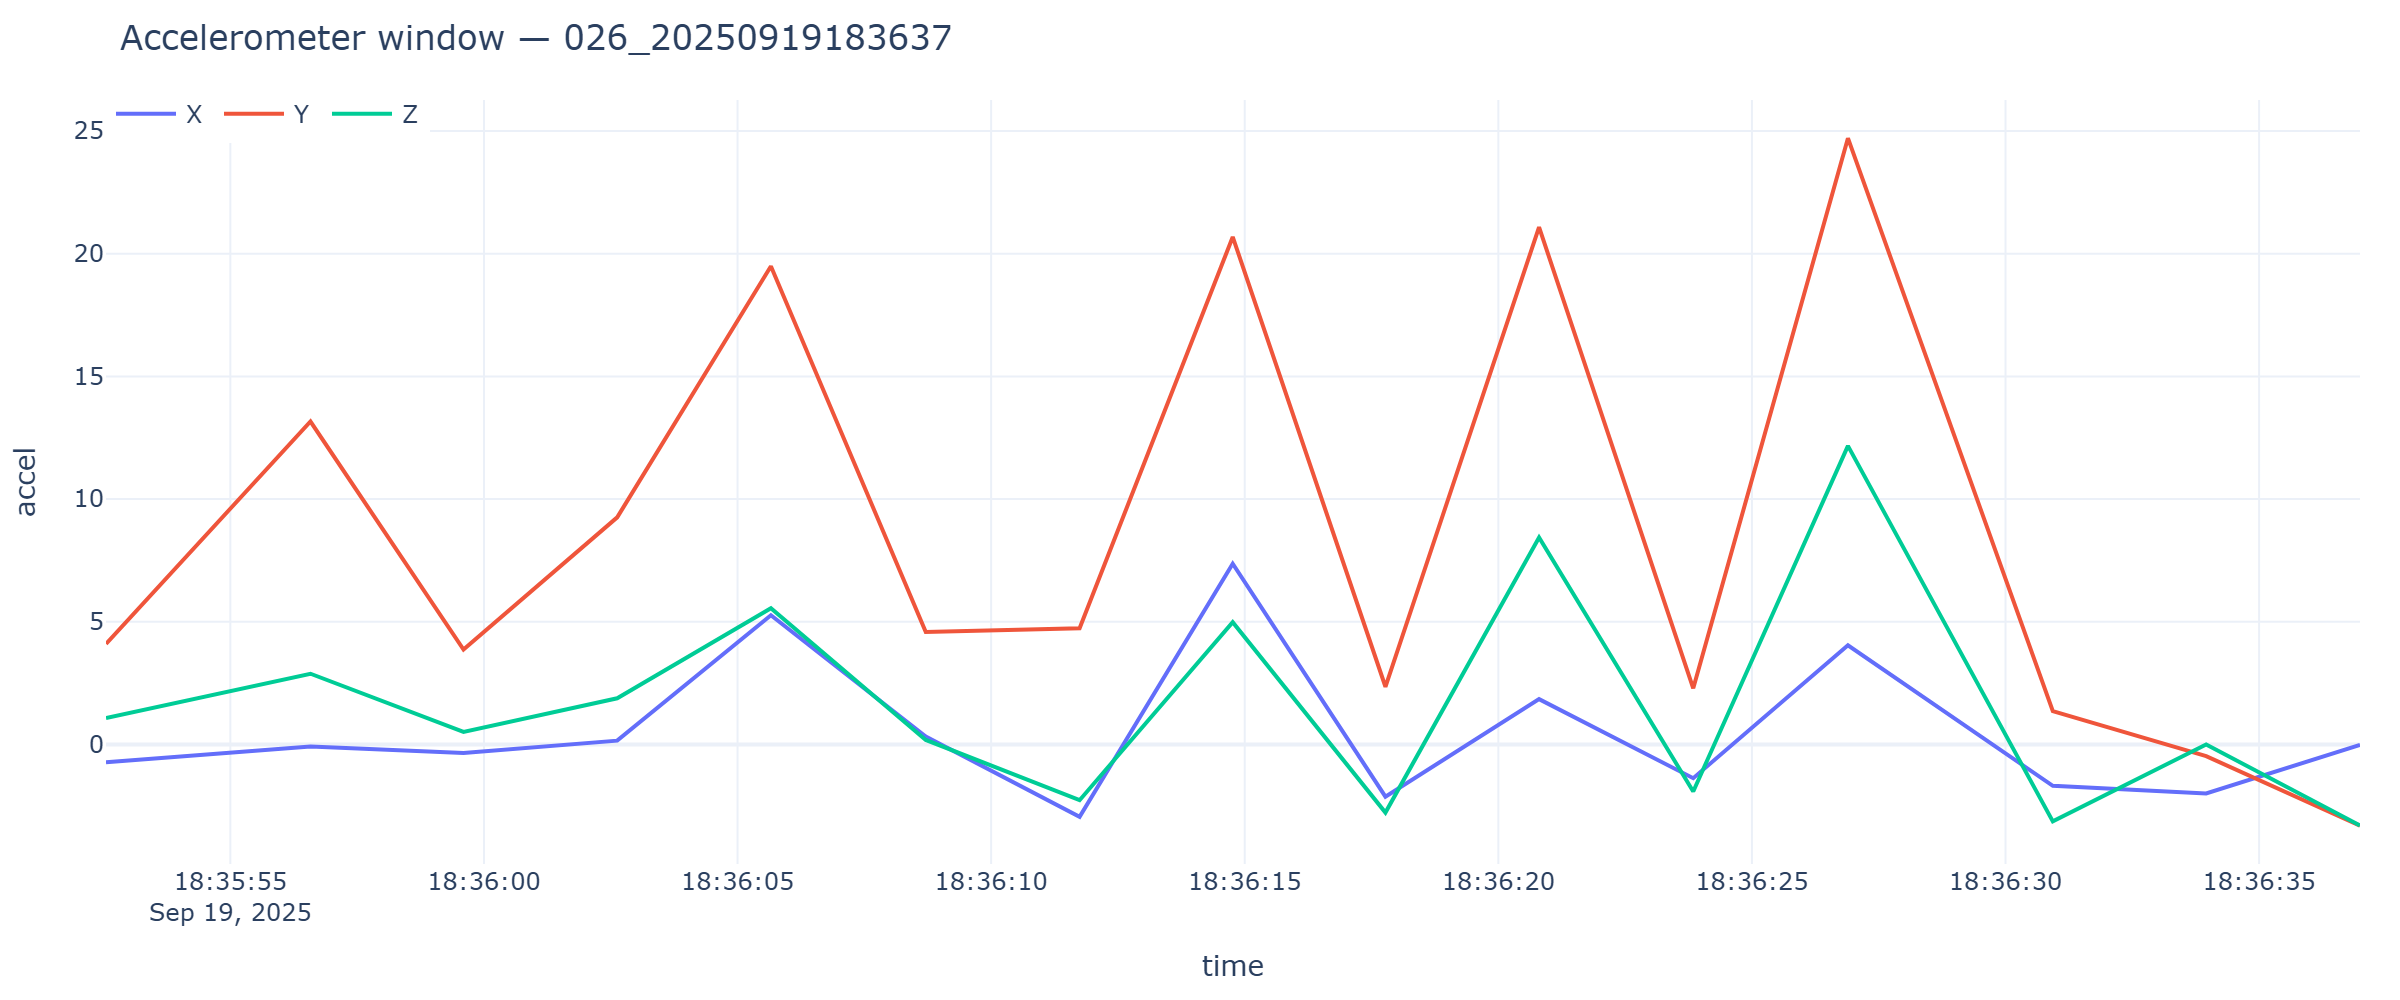

The data file committed next to this chart (first rows):
timestamp, x, y, z
2025-09-19T18:35:52.548, -0.7254, 4.099, 1.08
2025-09-19T18:35:56.580, -0.0814, 13.16, 2.883
2025-09-19T18:35:59.597, -0.3496, 3.864, 0.5076
2025-09-19T18:36:02.627, 0.1556, 9.256, 1.879
2025-09-19T18:36:05.658, 5.267, 19.49, 5.552
2025-09-19T18:36:08.711, 0.3184, 4.585, 0.182
2025-09-19T18:36:11.744, -2.947, 4.736, -2.272
2025-09-19T18:36:14.763, 7.367, 20.69, 4.982
2025-09-19T18:36:17.774, -2.131, 2.351, -2.777
2025-09-19T18:36:20.803, 1.846, 21.09, 8.435
2025-09-19T18:36:23.843, -1.374, 2.289, -1.918
2025-09-19T18:36:26.893, 4.039, 24.71, 12.17
2025-09-19T18:36:30.933, -1.686, 1.353, -3.134
2025-09-19T18:36:33.956, -1.994, -0.4741, -0.004788
2025-09-19T18:36:36.989, -0.01437, -3.316, -3.304
